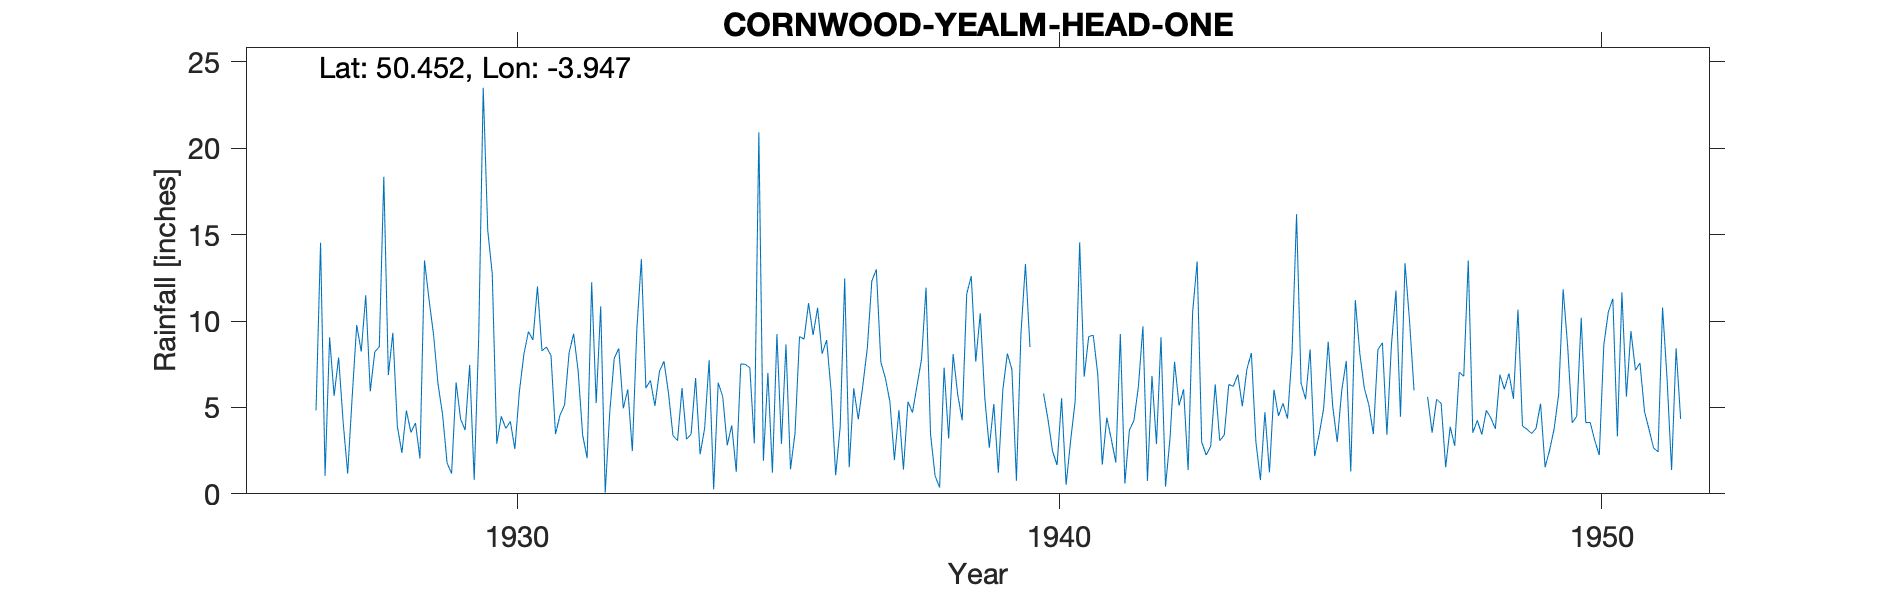

The file beside this chart, header and first rows:
CORNWOOD-YEALM-HEAD-ONE, , , , , , , , , , , , , , , , , , , , , , , 
Grid ref, SX618632, Long, -3.947, Lat, 50.45, Elevation, 943, ft, , , , , , , , , , , , , , , 
Station no, 1680, , , , , , , , , , , , , , , , , , , , , , 
, 1920, 1921, 1922, 1923, 1924, 1925, 1926, 1927, 1928, 1929, 1930, 1931, 1932, 1933, 1934, 1935, 1936, 1937, 1938, 1939, 1940, 1941, 1942
January, , , , , , , , 9.06, 18.35, 6.35, 12.73, 8.49, 10.85, 5.09, 7.73, 1.91, 10.76, 12.31, 11.93, 10.45, -999, 9.1, 9.69
February, , , , , , , , 5.67, 6.87, 4.59, 2.9, 8, 0.07, 7.09, 0.26, 7, 8.1, 12.98, 3.44, 5.56, -999, 9.18, 0.75
March, , , , , , , , 7.89, 9.32, 1.79, 4.49, 3.46, 4.7, 7.67, 6.43, 1.23, 8.9, 7.62, 1.04, 2.67, 5.81, 6.93, 6.82
April, , , , , , , , 4.15, 3.9, 1.17, 3.78, 4.56, 7.85, 5.83, 5.63, 9.24, 5.92, 6.7, 0.37, 5.2, 4.28, 1.69, 2.88
May, , , , , , , , 1.17, 2.37, 6.44, 4.19, 5.14, 8.41, 3.36, 2.81, 2.89, 1.08, 5.34, 7.3, 1.22, 2.46, 4.41, 9.07
June, , , , , , , , 5.62, 4.82, 4.31, 2.59, 8.14, 4.95, 3.08, 3.96, 8.64, 3.88, 1.95, 3.2, 6.03, 1.66, 3.16, 0.42
July, , , , , , , , 9.77, 3.55, 3.69, 5.91, 9.27, 6.04, 6.12, 1.27, 1.42, 12.46, 4.84, 8.08, 8.12, 5.53, 1.81, 3.23
August, , , , , , , , 8.23, 4.1, 7.46, 8.08, 7.13, 2.47, 3.16, 7.52, 3.5, 1.54, 1.4, 5.76, 7.2, 0.52, 9.25, 7.64
September, , , , , , , , 11.49, 2.04, 0.81, 9.39, 3.41, 9.55, 3.45, 7.49, 9.1, 6.11, 5.33, 4.25, 0.76, 3.08, 0.59, 5.11
October, , , , , , , 4.83, 5.93, 13.51, 9.05, 8.9, 2.06, 13.58, 6.7, 7.3, 8.95, 4.31, 4.7, 11.56, 9.25, 5.35, 3.68, 6.05
November, , , , , , , 14.53, 8.22, 11.25, 23.5, 12, 12.24, 6.12, 2.29, 2.92, 11.03, 6.25, 6.26, 12.6, 13.3, 14.55, 4.24, 1.37
December, , , , , , , 1.05, 8.5, 9.22, 15.24, 8.28, 5.25, 6.56, 3.79, 20.92, 9.19, 8.42, 7.79, 7.65, 8.5, 6.78, 6.21, 10.52
Total, , , , , , , , 85.7, 89.3, 84.4, 83.24, 77.15, 81.15, 57.63, 74.24, 74.1, 77.73, 77.22, 77.18, 78.26, 64.73, 60.25, 63.55
Gauge marked on 1954 OS map, , , , , , , , , , , , , , , , , , , , , , , 
1928 Jan includes 7 days from Dec 1927 w…, , , , , , , , , , , , , , , , , , , , , , , 
1928 June 12th Inspection See file, , , , , , , , , , , , , , , , , , , , , , , 
1930 Total of 81.24 on sheet is incorrec…, , , , , , , , , , , , , , , , , , , , , , , 
1940 Jan Feb apportioned Total 14.71, , , , , , , , , , , , , , , , , , , , , , , 
1947 Feb Mar Estimated Same value as oth…, , , , , , , , , , , , , , , , , , , , , , , 
1949 Jan Value in brackets Possibly due …, , , , , , , , , , , , , , , , , , , , , , , 
1952 Terminated, , , , , , , , , , , , , , , , , , , , , , , 
